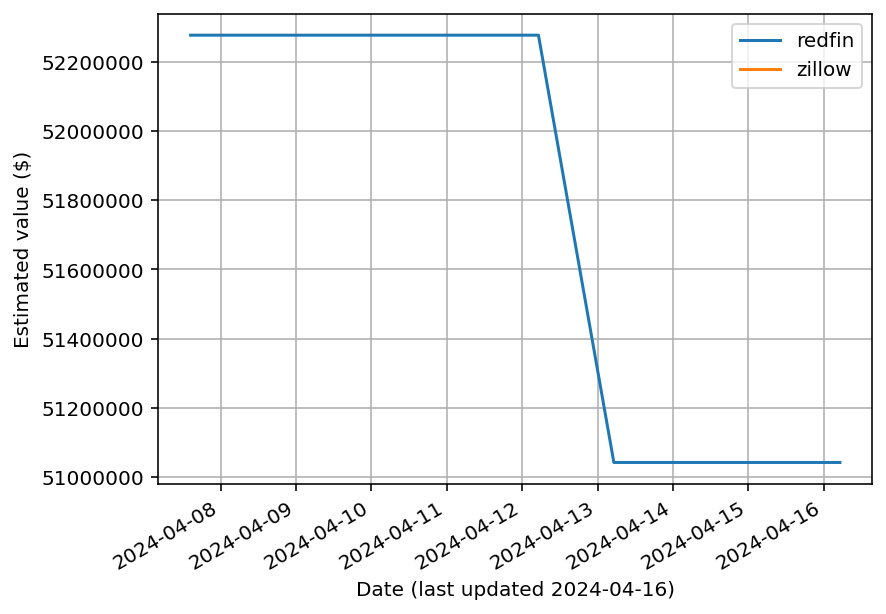

The table this chart was drawn from, first rows:
date, redfin, zillow
2024-04-07T14:24:56.163286+00:00, 52277374, NaN
2024-04-07T14:32:43.489353+00:00, 52277374, NaN
2024-04-08T05:09:52.756945+00:00, 52277374, NaN
2024-04-09T05:09:49.634891+00:00, 52277374, NaN
2024-04-10T05:09:50.710760+00:00, 52277374, NaN
2024-04-11T05:10:22.364928+00:00, 52277374, NaN
2024-04-12T05:10:58.590262+00:00, 52277374, NaN
2024-04-13T05:11:52.610059+00:00, 51041742, NaN
2024-04-14T05:56:04.535959+00:00, 51041742, NaN
2024-04-15T05:09:14.822914+00:00, 51041742, NaN
2024-04-16T05:11:12.848226+00:00, 51041742, NaN
